Dataset: datera-v2 (GitHub, AffrizaWildanFauzan/datera-v2). Classes: Albizia saponaria, Dendrobium leonis, Dracaena trifasciata, Echinodorus radican, Gymnocalycium, Hopea bilitonensis, Impatiens walleriana, Lagerstroemia speciosa, Ixora acuminata, Monstera adansonii, Nepenthes sumatrana, Alocasia Black Velvet, Nepenthes reinwardtiana, Ochna kirkii, Philodendron Lemon, Portulaca sp, Quassia amara, Reutealis trisperma, Rosa sp, Russelia equisetiformis, Syzygium myrtifolium, Tabernaemontana corymbosa, Anacampseros rufescens Sunrise, 3 apocynacaea, Areca catechu, Catharanthus roseus, Ceiba pentandra, Cuphea hyssopifolia, Cymbidium bicolor, Dendrobium Uthai White.

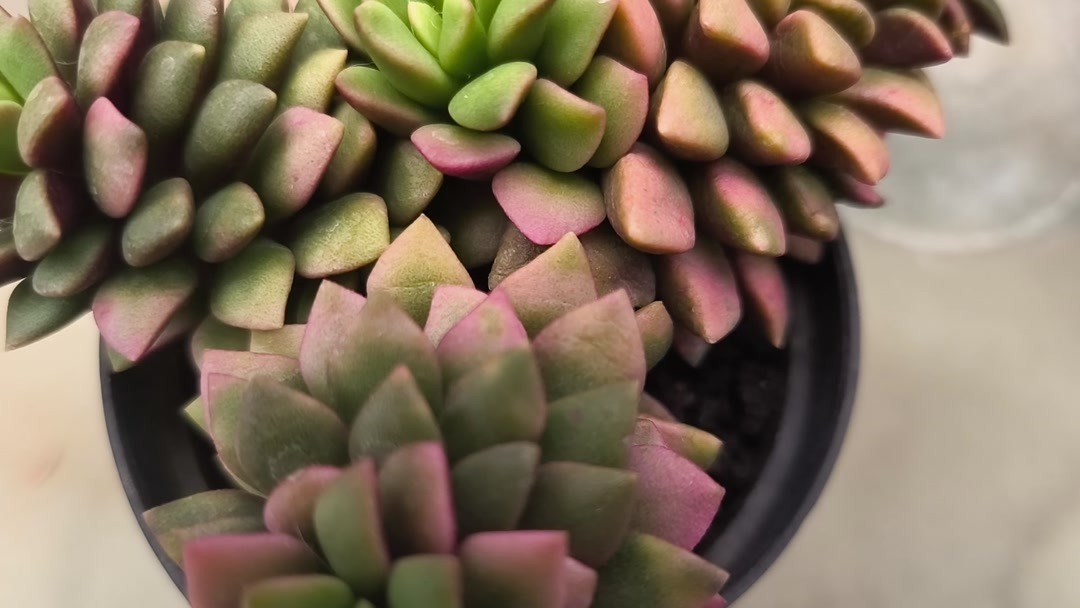
Label: Anacampseros rufescens Sunrise

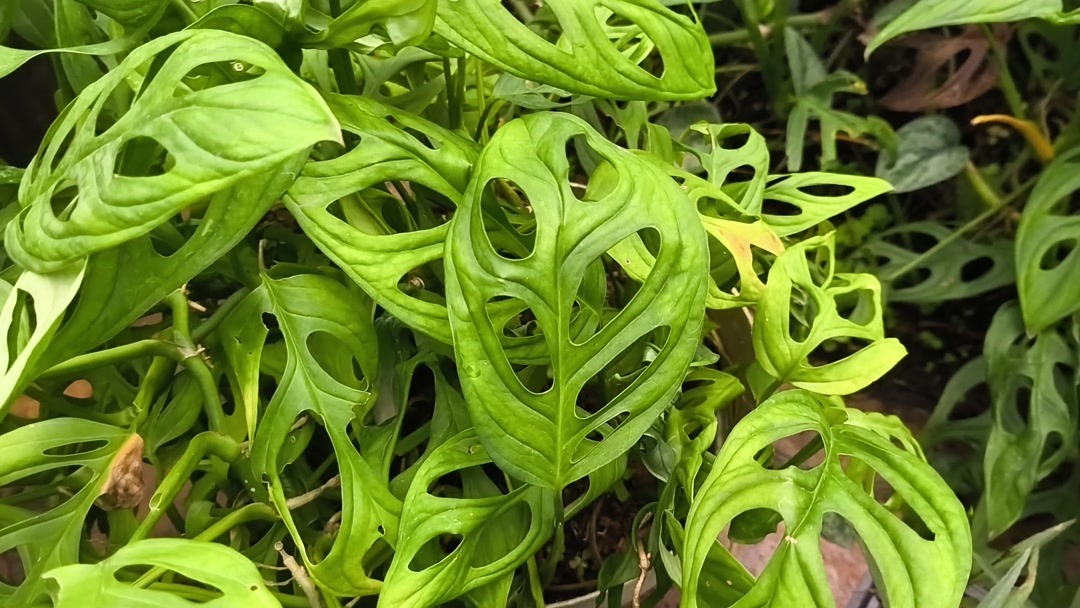
Label: Monstera adansonii

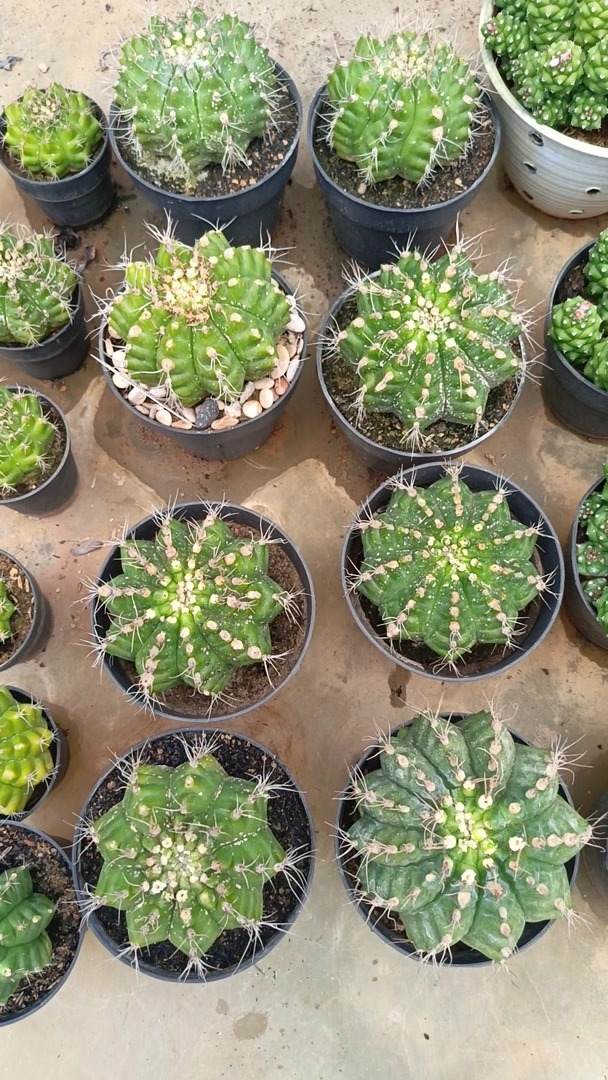
Label: Gymnocalycium

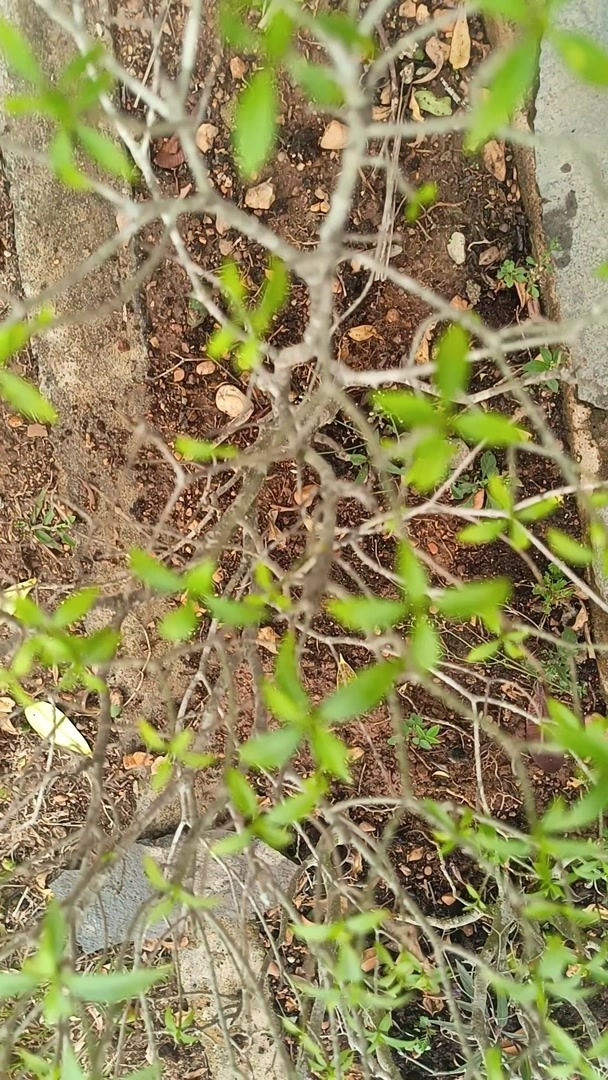
Label: Tabernaemontana corymbosa

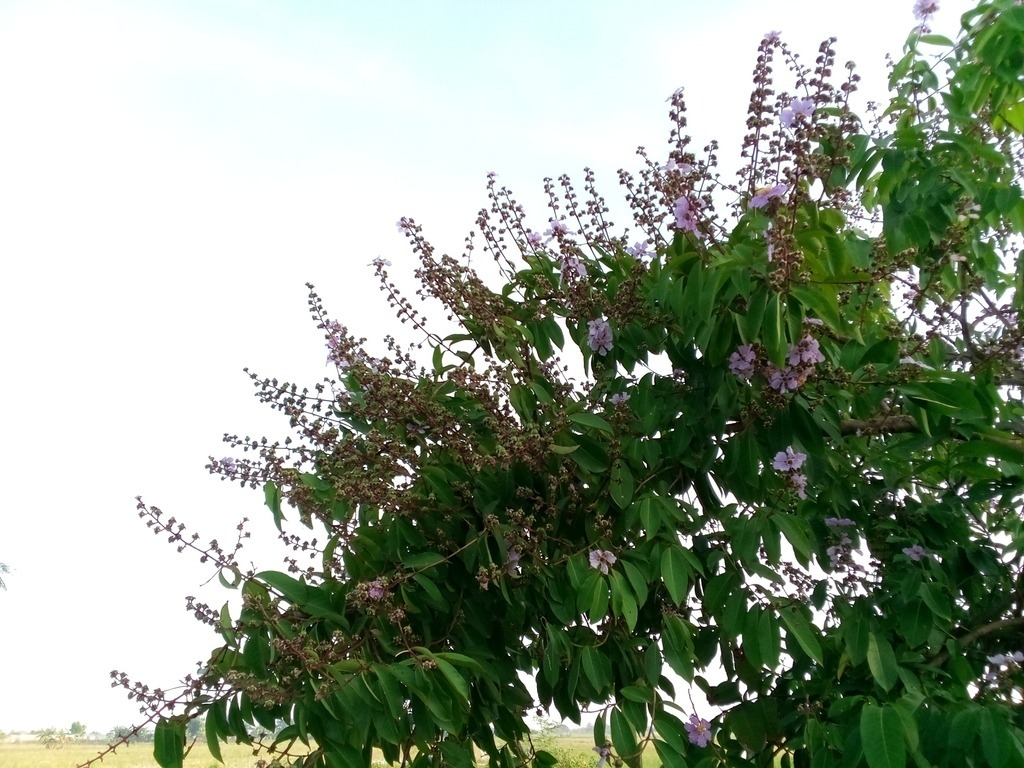
Label: Lagerstroemia speciosa

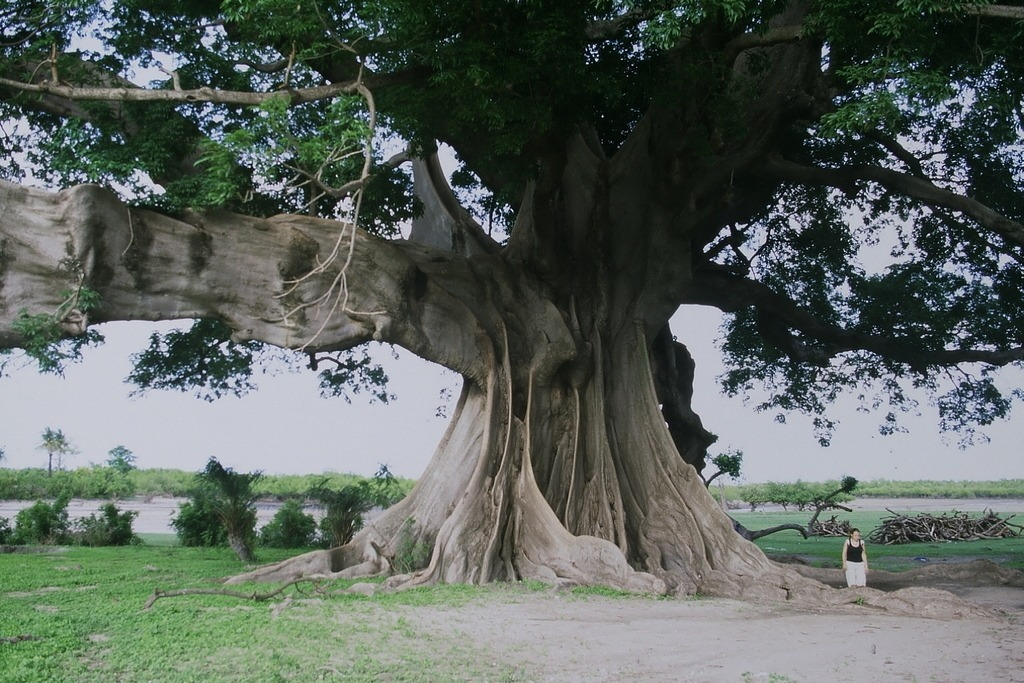
Label: Ceiba pentandra
